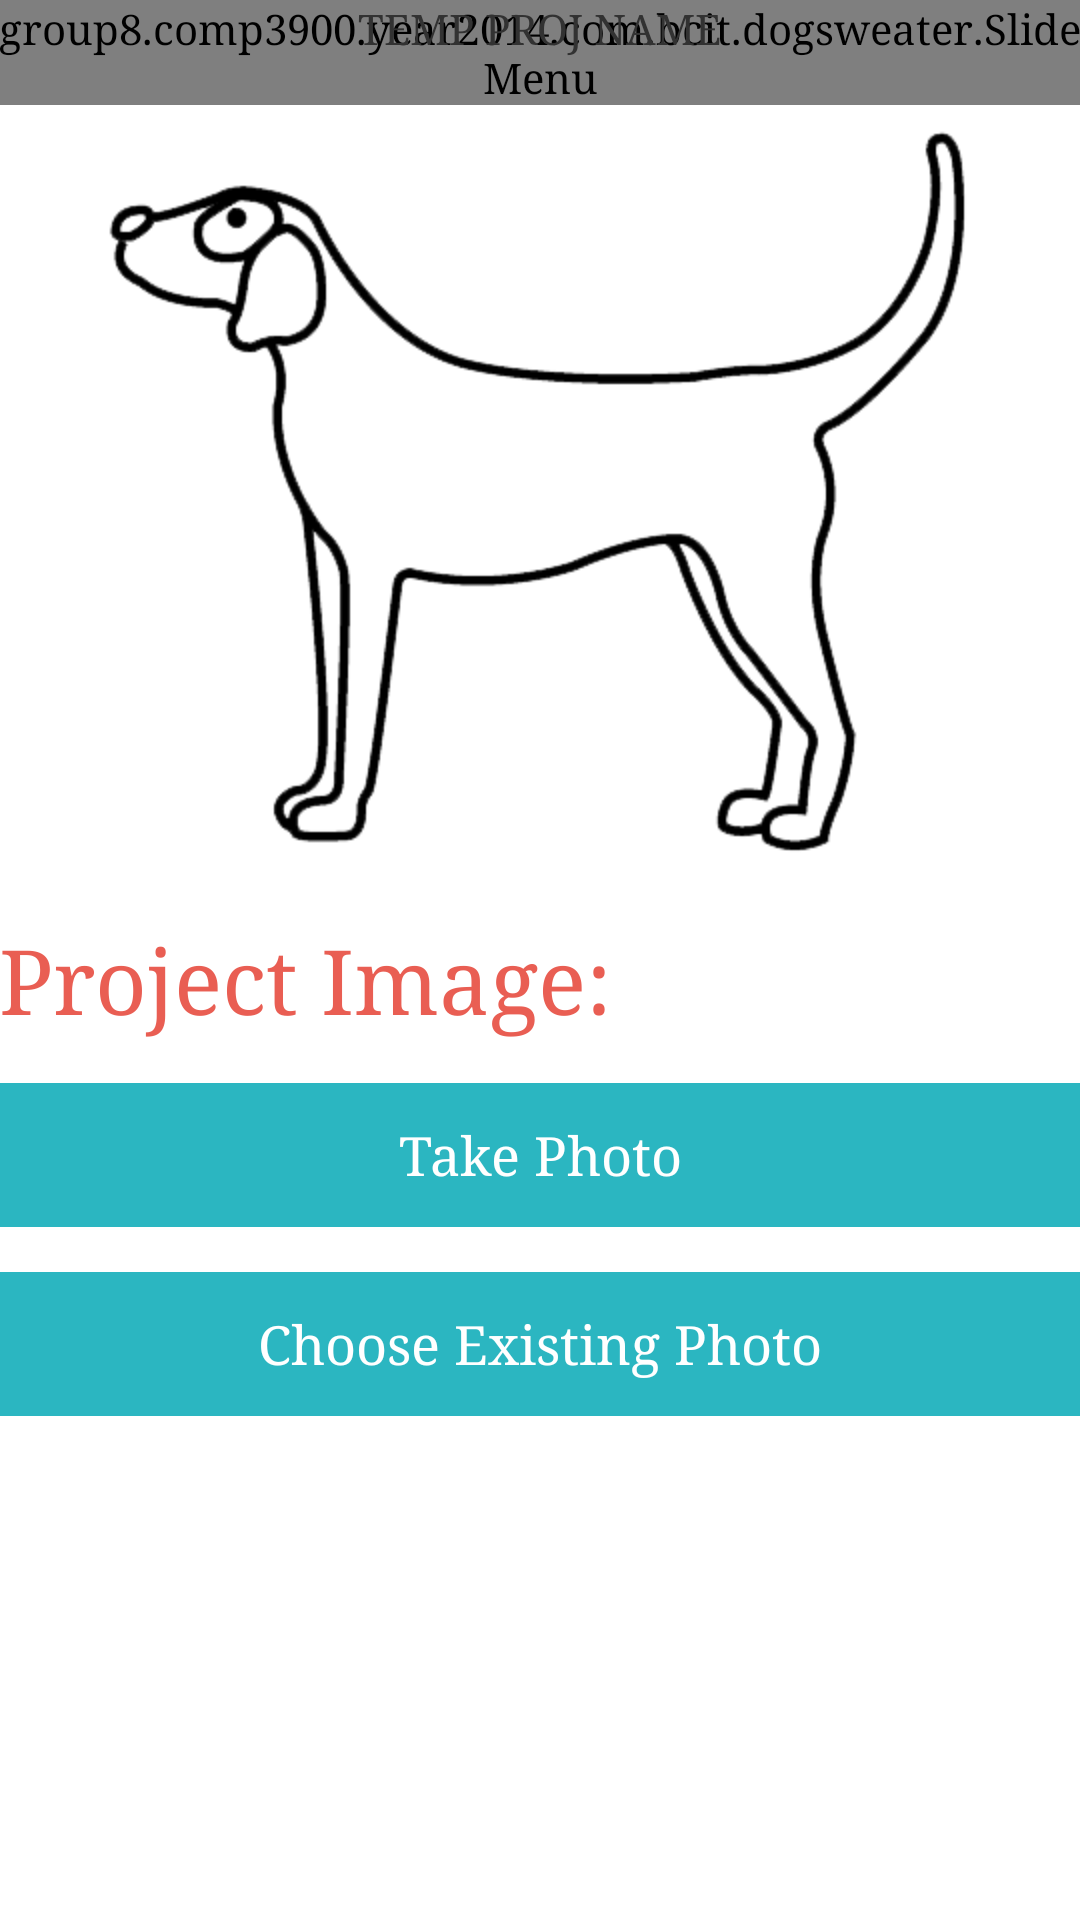

Produce the Android XML layout that renders to this screen, including the resource entries it uses.
<!-- AndroidManifest.xml: application theme AppTheme -->
<!-- res/layout/activity_modify_project.xml -->
<RelativeLayout xmlns:android="http://schemas.android.com/apk/res/android"
    xmlns:tools="http://schemas.android.com/tools"
    android:layout_width="match_parent"
    android:layout_height="match_parent" android:paddingLeft="@dimen/activity_horizontal_margin"
    android:paddingRight="@dimen/activity_horizontal_margin"
    android:paddingTop="@dimen/activity_vertical_margin"
    android:paddingBottom="@dimen/activity_vertical_margin"
    tools:context="group8.comp3900.year2014.com.bcit.dogsweater.ModifyProjects"
    >

    <group8.comp3900.year2014.com.bcit.dogsweater.SlideMenu
        android:id="@+id/slideMenu"
        android:layout_width="wrap_content"
        android:layout_height="wrap_content"
        />

    <TextView android:layout_width="wrap_content"
        android:layout_height="wrap_content"
        android:layout_alignParentTop="true"
        android:id="@+id/projName"
        android:layout_centerHorizontal="true"
        android:text="TEMP PROJ NAME"/>


    <ImageView android:layout_width="wrap_content"
        android:layout_height="wrap_content"
        android:src="@drawable/dog_silhouette"
        android:layout_below="@+id/projName"
        android:layout_centerHorizontal="true"
        android:id="@+id/projImage" />

    <TextView
        android:layout_width="wrap_content"
        android:layout_height="wrap_content"
        android:text="Project Image:"
        android:textSize="30sp"
        android:textColor="@color/peach"
        android:id="@+id/projImageLabel"
        android:layout_below="@+id/projImage"
        android:layout_alignParentStart="true" />

    <Button
        android:layout_width="match_parent"
        android:layout_height="wrap_content"
        android:layout_marginTop="15dp"
        android:text="Take Photo"
        android:background="@color/teal"
        android:textColor="@color/white"
        android:id="@+id/takePhoto"
        android:layout_below="@+id/projImageLabel"
        android:layout_alignParentEnd="true"
        android:onClick="takePhoto"/>

    <Button
        android:layout_width="match_parent"
        android:layout_height="wrap_content"
        android:layout_marginTop="15dp"
        android:text="Choose Existing Photo"
        android:background="@color/teal"
        android:textColor="@color/white"
        android:id="@+id/chooseExisting"
        android:layout_below="@+id/takePhoto"
        android:layout_centerVertical="true"
        android:layout_alignParentEnd="true"
        android:onClick="chooseExisting"/>

</RelativeLayout>
<!-- resources referenced by this layout -->
<resources>
  <color name="peach">#E95E53</color>
  <color name="teal">#2BB6C1</color>
  <color name="white">#FFFFFF</color>
  <!-- drawable dog_silhouette: png bitmap (drawable-hdpi, 16731 bytes) -->
  <style name="AppTheme" parent="android:Theme.Holo.Light">
          
          <item name="android:typeface">serif</item>
          <item name="android:actionBarStyle">@style/MyActionBar</item>
          <item name="android:windowContentOverlay">@null</item>
          <item name="android:actionOverflowButtonStyle">@style/OverflowButton</item>
          <item name="android:actionBarWidgetTheme">@style/myPopupMenu</item>
          <item name="android:popupMenuStyle">@style/myPopupMenu</item>
          <item name="android:windowBackground">@color/appBackground</item>
          <item name="android:editTextStyle">@style/EditTextStyle</item>
      </style>
  <style name="MyActionBar" parent="@android:style/Widget.Holo.Light.ActionBar">
          <item name="android:background">@color/white</item>
      </style>
  <style name="OverflowButton" parent="@android:style/Widget.Holo.Light.ActionBar">
          <item name="android:src">@drawable/overflow_btn</item>
      </style>
  <style name="myPopupMenu" parent="@android:style/Widget.Holo.ListPopupWindow">
          <item name="android:popupBackground">@color/teal</item>
      </style>
  <color name="appBackground">#FFFFFF</color>
  <style name="EditTextStyle" parent="@android:style/Widget.EditText">
          <item name="android:background">@drawable/edit_text</item>
          <item name="android:textColor">#808080</item>
      </style>
  <!-- drawable overflow_btn: png bitmap (drawable-hdpi, 4206 bytes) -->
  <!-- drawable edit_text: png bitmap (drawable-hdpi, 311 bytes) -->
</resources>
